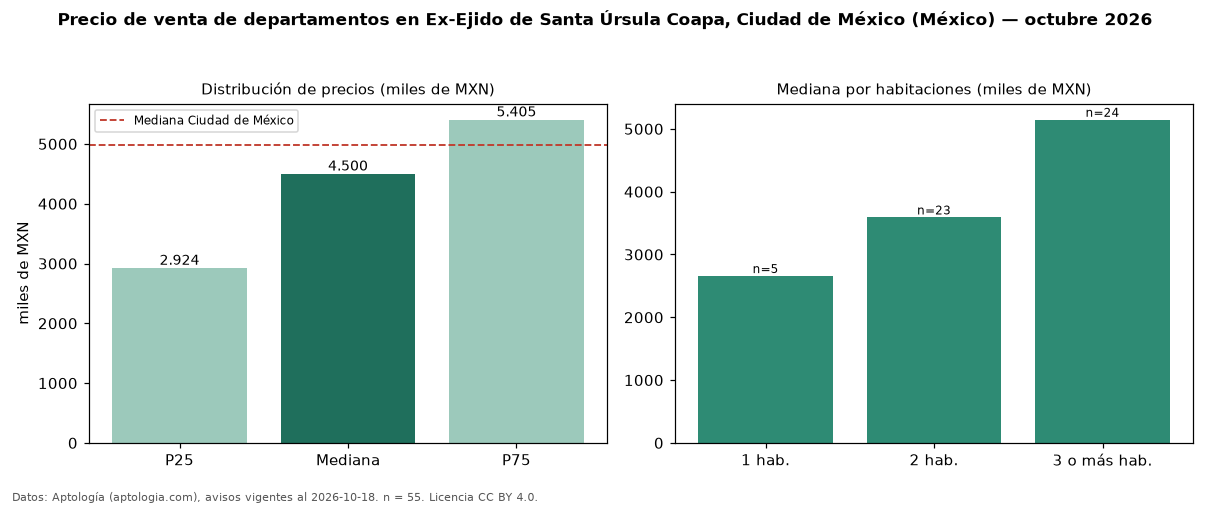

The file beside this chart, header and first rows:
seccion, metrica, valor, moneda, n
precio, p25, 2924500, MXN, 55
precio, mediana, 4500000, MXN, 55
precio, p75, 5405000, MXN, 55
precio, minimo, 795000, MXN, 55
precio, maximo, 24000000, MXN, 55
m2, mediana_precio_m2, 46702, MXN, 49
m2, area_mediana_m2, 82.0, m2, 49
banos, mediana_banos, 2.0, , 
habitaciones, 1, 2656896, MXN, 5
habitaciones, 2, 3590268, MXN, 23
habitaciones, 3+, 5146000, MXN, 24
ciudad, mediana_ciudad_referencia, 4990000, MXN, 
ciudad, mediana_m2_ciudad, 53447, MXN, 
fuente, fecha_datos, 2026-10-18, , 
fuente, atribucion, https://www.aptologia.com/, , 
fuente, licencia, CC BY 4.0, , 
